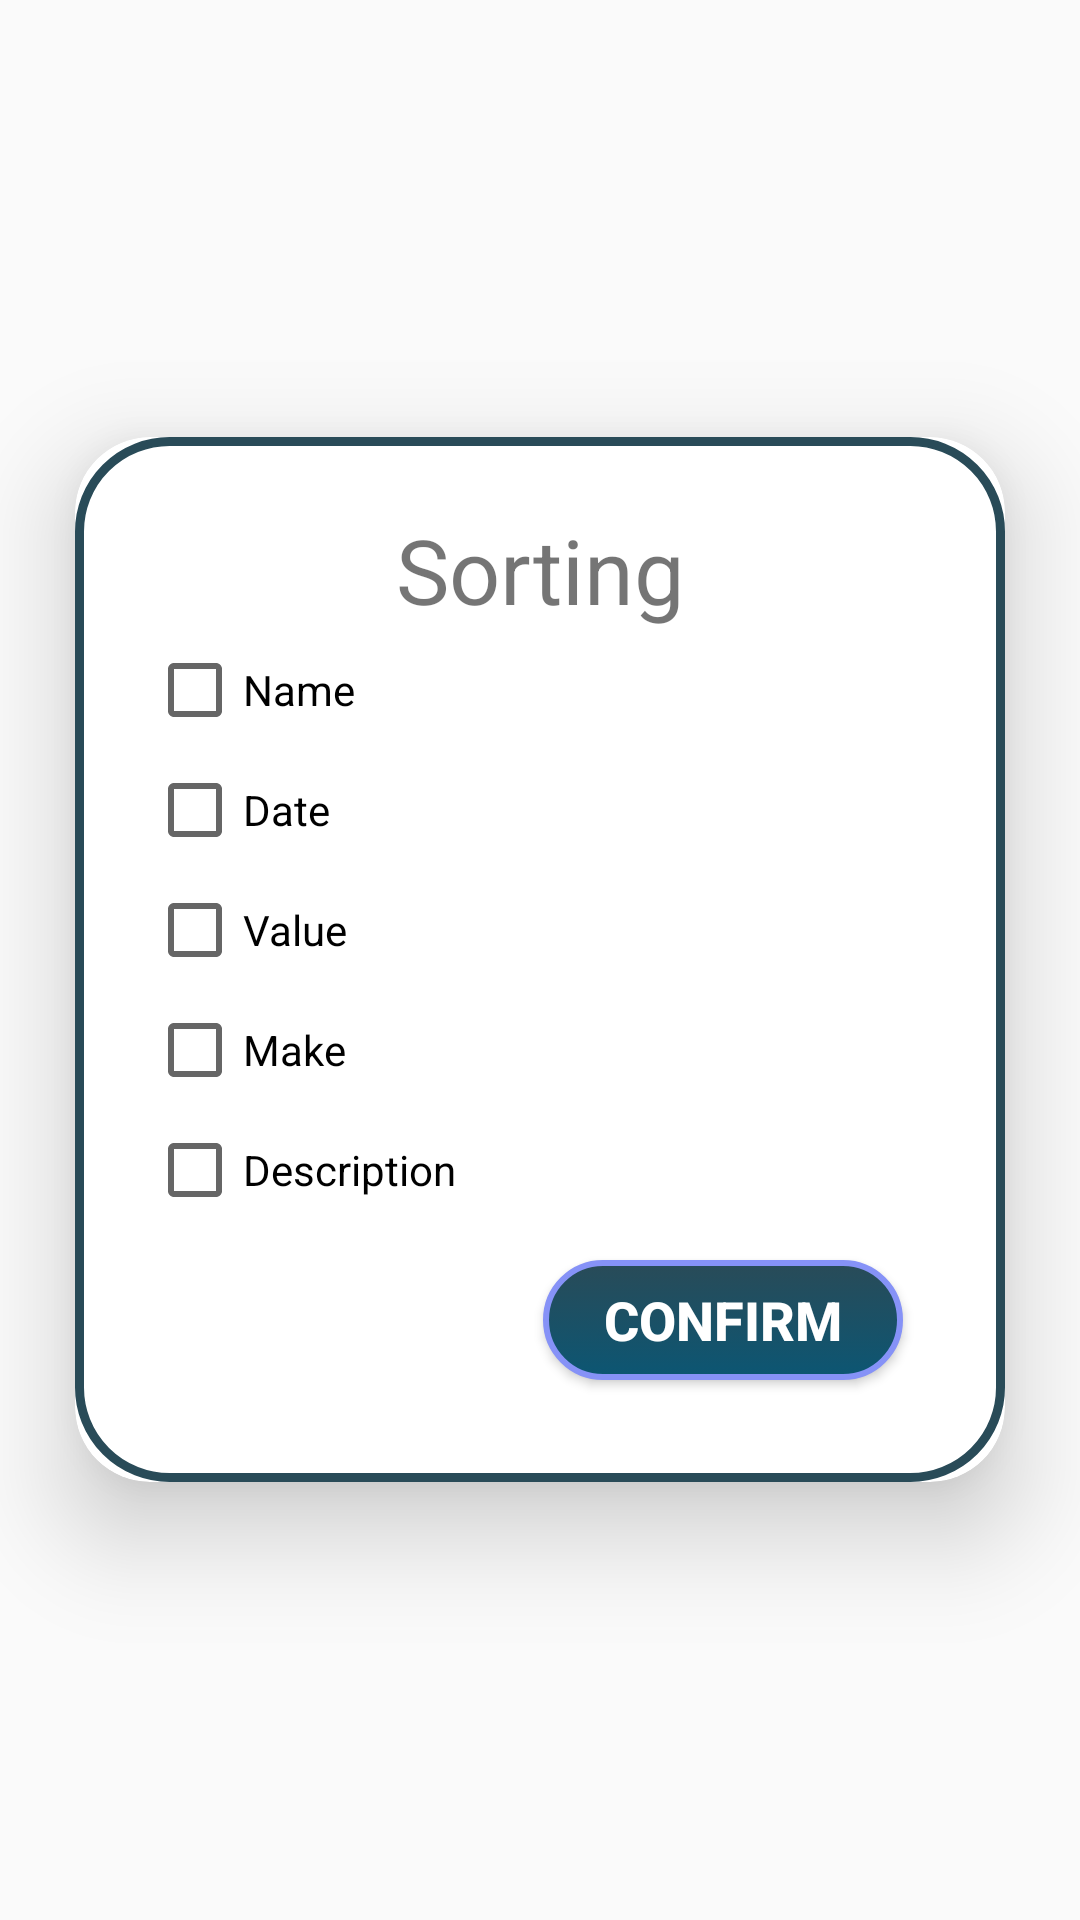

The Android layout XML behind this screen, and the referenced resources:
<!-- AndroidManifest.xml: application theme AppTheme -->
<!-- res/layout/sorting_frag.xml -->
<?xml version="1.0" encoding="utf-8"?>
<LinearLayout xmlns:android="http://schemas.android.com/apk/res/android"
    xmlns:app="http://schemas.android.com/apk/res-auto"
    xmlns:tools="http://schemas.android.com/tools"
    android:layout_width="match_parent"
    android:layout_height="match_parent"
    android:background="@android:color/transparent"
    android:gravity="center"
    android:textAlignment="center"
    tools:context=".MainActivity">


    <androidx.cardview.widget.CardView
        android:layout_width="match_parent"
        android:layout_height="wrap_content"
        android:layout_margin="25dp"
        android:background="@drawable/specifications"
        android:backgroundTint="@color/white"
        app:cardCornerRadius="25dp"
        app:cardElevation="20dp">

        <LinearLayout
            android:layout_width="match_parent"
            android:layout_height="wrap_content"
            android:layout_gravity="center_horizontal"
            android:background="@drawable/specifications"
            android:orientation="vertical"
            android:padding="24dp">

            <TextView
                android:id="@+id/PageTitle"
                android:layout_width="match_parent"
                android:layout_height="wrap_content"
                android:text="Sorting"
                android:textAlignment="center"
                android:textSize="30sp" />

            <LinearLayout
                android:id="@+id/NameLayout"
                android:layout_width="match_parent"
                android:layout_height="match_parent"
                android:orientation="horizontal">

                <CheckBox
                    android:id="@+id/NameCheckBox"
                    android:layout_width="100dp"
                    android:layout_height="40dp"
                    android:layout_weight="1"
                    android:text="Name" />

                <Switch
                    android:id="@+id/NameSwitch"
                    android:layout_width="wrap_content"
                    android:layout_height="40dp"
                    android:layout_weight="1"
                    android:text="@string/ascending"
                    android:visibility="invisible" />

            </LinearLayout>

            <LinearLayout
                android:id="@+id/DateLayout"
                android:layout_width="match_parent"
                android:layout_height="match_parent"
                android:orientation="horizontal">

                <CheckBox
                    android:id="@+id/DateCheckBox"
                    android:layout_width="100dp"
                    android:layout_height="40dp"
                    android:layout_weight="1"
                    android:text="Date" />

                <Switch
                    android:id="@+id/DateSwitch"
                    android:layout_width="wrap_content"
                    android:layout_height="40dp"
                    android:layout_weight="1"
                    android:text="@string/ascending"
                    android:visibility="invisible" />

            </LinearLayout>

            <LinearLayout
                android:id="@+id/ValueLayout"
                android:layout_width="match_parent"
                android:layout_height="match_parent"
                android:layout_weight="1"
                android:orientation="horizontal">

                <CheckBox
                    android:id="@+id/ValueCheckBox"
                    android:layout_width="100dp"
                    android:layout_height="40dp"
                    android:layout_weight="1"
                    android:text="Value" />

                <Switch
                    android:id="@+id/ValueSwitch"
                    android:layout_width="wrap_content"
                    android:layout_height="40dp"
                    android:layout_weight="1"
                    android:text="@string/ascending"
                    android:visibility="invisible" />

            </LinearLayout>


            <LinearLayout
                android:id="@+id/MakeLayout"
                android:layout_width="match_parent"
                android:layout_height="match_parent"
                android:orientation="horizontal">

                <CheckBox
                    android:id="@+id/MakeCheckBox"
                    android:layout_width="100dp"
                    android:layout_height="40dp"
                    android:layout_weight="1"
                    android:text="Make" />

                <Switch
                    android:id="@+id/MakeSwitch"
                    android:layout_width="wrap_content"
                    android:layout_height="40dp"
                    android:layout_weight="1"
                    android:text="@string/ascending"
                    android:visibility="invisible" />

            </LinearLayout>

            <LinearLayout
                android:id="@+id/DescLayout"
                android:layout_width="match_parent"
                android:layout_height="match_parent"
                android:orientation="horizontal">

                <CheckBox
                    android:id="@+id/DescCheckBox"
                    android:layout_width="100dp"
                    android:layout_height="40dp"
                    android:layout_weight="1"
                    android:text="Description" />

                <Switch
                    android:id="@+id/DescSwitch"
                    android:layout_width="wrap_content"
                    android:layout_height="40dp"
                    android:layout_weight="1"
                    android:text="@string/ascending"
                    android:visibility="invisible" />

            </LinearLayout>

            <Button
                android:id="@+id/done"
                android:layout_width="120dp"
                android:layout_height="40dp"
                android:layout_gravity="right"
                android:layout_margin="10dp"
                android:background="@drawable/rounded_blue_button"
                android:elevation="4dp"
                android:gravity="center"
                android:paddingLeft="20dp"
                android:paddingRight="20dp"
                android:text="confirm"
                android:textColor="#FFFFFF"
                android:textSize="18sp"
                android:textStyle="bold" />


        </LinearLayout>
    </androidx.cardview.widget.CardView>


</LinearLayout>
<!-- resources referenced by this layout -->
<resources>
  <color name="white">#FFFFFFFF</color>
  <!-- drawable rounded_blue_button (drawable) -->
  <?xml version="1.0" encoding="utf-8"?>
  <selector xmlns:android="http://schemas.android.com/apk/res/android">
      <item>
          <shape android:shape="rectangle">
              <gradient
                  android:startColor="#294B58"
              android:endColor="#0C5673"
              android:angle="270"/>
              <corners android:radius="50dp"/>
              <stroke android:color="@color/purple" android:width="2dp"/>
          </shape>
      </item>
  </selector>
  <!-- drawable specifications (drawable) -->
  <?xml version="1.0" encoding="utf-8"?>
  <shape xmlns:android="http://schemas.android.com/apk/res/android"
      android:shape="rectangle">
      <stroke
          android:width="3dp"
  
          android:color="#294B58"/>
      <corners
          android:radius="30dp"/>
  </shape>
  <string name="ascending">Ascending</string>
  <style name="AppTheme" parent="Theme.AppCompat.Light.DarkActionBar">
          
          <item name="colorPrimary">@color/colorPrimary</item>
          <item name="colorPrimaryDark">@color/colorPrimaryDark</item>
          <item name="colorAccent">@color/colorAccent</item>
          <item name="android:buttonStyle">@style/MyButtonStyle</item>
          <item name="android:buttonBarNegativeButtonStyle">@style/NegativeButtonStyle</item>
          <item name="android:buttonBarPositiveButtonStyle">@style/PositiveButtonStyle</item>
          <item name="android:buttonBarNeutralButtonStyle">@style/NeutralButtonStyle</item>
      </style>
  <color name="purple">#8692f7</color>
  <color name="colorPrimary">#AEDFF7</color>
  <color name="colorPrimaryDark">#7FBCE6</color>
  <color name="colorAccent">#3F51B5</color>
  <style name="MyButtonStyle" parent="Widget.AppCompat.Button">
          <item name="android:background">@color/purple</item>
          <item name="android:textColor">#FFFFFF</item>
          
      </style>
  <style name="NegativeButtonStyle" parent="Widget.MaterialComponents.Button.TextButton.Dialog">
          <item name="android:textColor">@color/black</item>
          <item name="android:textSize">15dp</item>
      </style>
  <style name="PositiveButtonStyle" parent="Widget.MaterialComponents.Button.TextButton.Dialog">
          <item name="android:textColor">@color/black</item>
          <item name="android:textSize">15dp</item>
      </style>
  <style name="NeutralButtonStyle" parent="Widget.MaterialComponents.Button.TextButton.Dialog">
          <item name="android:textColor">@color/black</item>
          <item name="android:textSize">15dp</item>
      </style>
  <color name="black">#FF000000</color>
</resources>
